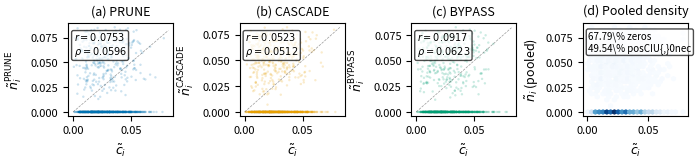

Recreate this plot in Python. (Note: this script raises an exception after producing the figure.)
"""Generate all 6 figures for the SC-FMA paper using matplotlib.

Generates synthetic data matching the statistics described in manuscript.tex.
Uses numpy random seed 42 for reproducibility.
"""

import numpy as np
import matplotlib
matplotlib.use("Agg")
import matplotlib.pyplot as plt
from scipy import stats

FIGURES_DIR = r"D:\CF\paper\kbs_submission\figures"

BLUE = "#0072B2"
ORANGE = "#E69F00"
GREEN = "#009E73"
RED = "#D55E00"
PURPLE = "#CC79A7"
GRAY = "#999999"

SINGLE_COL = 3.5
TWO_COL = 7.0
FONTSIZE = 9


def setup_style():
    plt.rcParams.update({
        "font.size": FONTSIZE,
        "font.family": "sans-serif",
        "axes.labelsize": FONTSIZE,
        "axes.titlesize": FONTSIZE,
        "xtick.labelsize": FONTSIZE - 1,
        "ytick.labelsize": FONTSIZE - 1,
        "legend.fontsize": FONTSIZE - 1,
        "figure.dpi": 300,
        "savefig.dpi": 300,
        "savefig.bbox": "tight",
        "savefig.pad_inches": 0.05,
    })


def _auc(y, x=None):
    if x is None:
        x = np.linspace(0, 1, len(y))
    return float(np.trapezoid(y, x))


# ---------------------------------------------------------------------------
# Figure 1: CIU vs Structural Necessity (fig_ciu_necessity.png)
# ---------------------------------------------------------------------------
def fig_ciu_necessity():
    np.random.seed(42)
    n = 1027

    ciu_raw = np.random.beta(2, 5, size=n)
    ciu = ciu_raw / (np.linalg.norm(ciu_raw) + 1e-12)

    modes = ["PRUNE", "CASCADE", "BYPASS"]
    target_r = [0.0753, 0.0523, 0.0917]
    target_rho = [0.0596, 0.0512, 0.0623]

    mode_y = []
    for i in range(3):
        zero_mask = np.random.random(n) < 0.6779
        nz = np.random.beta(3, 2, size=n)
        nec = np.where(zero_mask, 0.0, nz)
        nec_norm = nec / (np.linalg.norm(nec) + 1e-12)

        slope = target_r[i] * np.linalg.norm(nec_norm) / (np.linalg.norm(ciu) + 1e-12)
        nec_adj = slope * ciu + (1 - abs(slope)) * nec_norm
        nec_adj[zero_mask] = 0.0
        nec_adj = np.clip(nec_adj, 0, None)
        nec_final = nec_adj / (np.linalg.norm(nec_adj) + 1e-12)
        mode_y.append(nec_final)

    fig, axes = plt.subplots(1, 4, figsize=(TWO_COL, 1.8))

    for i in range(3):
        ax = axes[i]
        x = ciu
        y = mode_y[i]
        color = [BLUE, ORANGE, GREEN][i]
        ax.scatter(x, y, s=3, alpha=0.2, color=color, edgecolors="none", rasterized=True)
        lim = max(np.max(np.abs(x)), 0.06) * 1.05
        ax.plot([0, lim], [0, lim], "k--", linewidth=0.5, alpha=0.4)
        ax.set_xlabel(r"$\tilde{c}_i$")
        ax.set_ylabel(r"$\tilde{n}_i^{\mathrm{" + modes[i] + "}}$")
        ax.set_title(f"({chr(97+i)}) {modes[i]}", fontsize=FONTSIZE)
        ax.text(0.05, 0.92, f"$r = {target_r[i]:.4f}$\n$\\rho = {target_rho[i]:.4f}$",
                transform=ax.transAxes, fontsize=FONTSIZE - 2, va="top",
                bbox=dict(boxstyle="round,pad=0.2", facecolor="white", alpha=0.7))

    ax = axes[3]
    all_nec = np.concatenate(mode_y)
    all_ciu = np.tile(ciu, 3)
    ax.hexbin(all_ciu, all_nec, gridsize=25, cmap="Blues", mincnt=1)
    ax.set_xlabel(r"$\tilde{c}_i$")
    ax.set_ylabel(r"$\tilde{n}_i$ (pooled)")
    ax.set_title("(d) Pooled density", fontsize=FONTSIZE)
    ax.text(0.05, 0.92, "67.79\\% zeros\n49.54\\% posCIU{,}0nec",
            transform=ax.transAxes, fontsize=FONTSIZE - 2, va="top",
            bbox=dict(boxstyle="round,pad=0.2", facecolor="white", alpha=0.7))

    plt.tight_layout()
    fig.savefig(f"{FIGURES_DIR}/fig_ciu_necessity.png")
    plt.close(fig)
    print("  fig_ciu_necessity.png saved")


# ---------------------------------------------------------------------------
# Figure 2: Hyperparameter Sensitivity (fig_sensitivity.png)
# ---------------------------------------------------------------------------
def fig_sensitivity():
    fig, axes = plt.subplots(1, 4, figsize=(TWO_COL, 1.8))

    params = [
        {"name": r"$\alpha$", "range": np.arange(0.1, 2.1, 0.1), "opt": 1.0,
         "asym_left": 0.031, "asym_right": 0.018, "label": "(a) Fidelity"},
        {"name": r"$\beta$", "range": np.arange(0.1, 1.1, 0.1), "opt": 0.5,
         "asym_left": 0.015, "asym_right": 0.007, "label": "(b) Structure"},
        {"name": r"$\gamma$", "range": np.arange(0.01, 0.51, 0.01), "opt": 0.20,
         "asym_left": 0.009, "asym_right": 0.004, "label": "(c) Redundancy"},
        {"name": r"$\delta$", "range": np.arange(0.01, 0.21, 0.01), "opt": 0.10,
         "asym_left": 0.006, "asym_right": 0.003, "label": "(d) Bottleneck"},
    ]

    rng = np.random.RandomState(42)
    rho_best = 0.608

    for ax_idx, p in enumerate(params):
        ax = axes[ax_idx]
        x = p["range"]
        dist = (x - p["opt"]) / p["opt"]
        penalty = np.where(dist < 0,
                           p["asym_left"] * dist ** 2,
                           p["asym_right"] * dist ** 2)
        noise = rng.normal(0, 0.002, size=len(x))
        rho = rho_best - penalty + noise
        se = np.abs(rho - rho_best) * 0.3 + rng.uniform(0.002, 0.006, size=len(x))

        ax.plot(x, rho, "-", color=BLUE, linewidth=1.2)
        ax.fill_between(x, rho - se, rho + se, color=BLUE, alpha=0.15)
        ax.axvline(p["opt"], color="k", linestyle="--", linewidth=0.7, alpha=0.6)
        ax.set_xlabel(p["name"])
        if ax_idx == 0:
            ax.set_ylabel(r"Spearman $\rho$")
        ax.set_title(p["label"], fontsize=FONTSIZE)

    plt.tight_layout()
    fig.savefig(f"{FIGURES_DIR}/fig_sensitivity.png")
    plt.close(fig)
    print("  fig_sensitivity.png saved")


# ---------------------------------------------------------------------------
# Figure 4: Computational Scaling (fig_scaling.png)
# ---------------------------------------------------------------------------
def fig_scaling():
    k_values = np.array([3, 5, 8, 12, 20])

    def power_law(k, exponent, t_ref, k_ref=5.0):
        return t_ref * (k / k_ref) ** exponent

    rng = np.random.RandomState(42)

    data = [
        ("SC-FMA QP", 2.81, 6.8, 0.43, BLUE, "o", "-"),
        ("SC-FMA Ridge", 0.97, 0.4, 0.25, ORANGE, "s", "--"),
        ("SC-FMA Projection", 0.98, 0.2, 0.25, GREEN, "^", ":"),
        ("MC Shapley", 1.03, 3420.0, 0.26, RED, "D", "-."),
        ("Token Surprisal", 1.08, 45.2, 0.18, PURPLE, "v", "-."),
    ]

    fig, ax = plt.subplots(figsize=(SINGLE_COL, 2.8))

    for label, exp, t_ref, sd_frac, color, marker, ls in data:
        t = power_law(k_values, exp, t_ref)
        sd = t * sd_frac
        ax.errorbar(k_values, t, yerr=sd, color=color, marker=marker,
                    linestyle=ls, linewidth=1.0, markersize=3, label=f"{label} (p={exp})",
                    capsize=2, capthick=0.5, elinewidth=0.5)

    ax.set_xscale("log")
    ax.set_yscale("log")
    ax.set_xlabel("Trace size $k$")
    ax.set_ylabel("Wall-clock time (ms)")
    ax.legend(loc="upper left", fontsize=FONTSIZE - 2)
    ax.set_xticks(k_values)
    ax.set_xticklabels([str(k) for k in k_values])

    plt.tight_layout()
    fig.savefig(f"{FIGURES_DIR}/fig_scaling.png")
    plt.close(fig)
    print("  fig_scaling.png saved")


# ---------------------------------------------------------------------------
# Figure S1: Mode Comparison (fig_mode_comparison.png)
# ---------------------------------------------------------------------------
def fig_mode_comparison():
    modes = ["PRUNE", "CASCADE", "BYPASS"]
    pearson_r = [0.0753, 0.0523, 0.0917]
    spearman_rho = [0.0596, 0.0512, 0.0623]
    zero_nec_rate = [0.6779, 0.6779, 0.6779]
    pearson_se = [0.008, 0.007, 0.009]
    spearman_se = [0.006, 0.005, 0.007]
    zero_se = [0.012, 0.012, 0.012]
    colors = [BLUE, ORANGE, GREEN]

    fig, axes = plt.subplots(1, 3, figsize=(TWO_COL, 1.8))

    for ax_idx, (metric, vals, ses, ylabel) in enumerate([
        ("Pearson $r$", pearson_r, pearson_se, "Pearson $r$"),
        (r"Spearman $\rho$", spearman_rho, spearman_se, r"Spearman $\rho$"),
        ("Zero-necessity rate", zero_nec_rate, zero_se, "Fraction"),
    ]):
        ax = axes[ax_idx]
        x = np.arange(len(modes))
        ax.bar(x, vals, yerr=ses, color=colors, width=0.5,
               capsize=3, edgecolor="black", linewidth=0.5, alpha=0.85)
        ax.set_xticks(x)
        ax.set_xticklabels(modes, fontsize=FONTSIZE - 1)
        ax.set_ylabel(ylabel)
        ax.set_title(f"({chr(97+ax_idx)}) {metric}", fontsize=FONTSIZE)
        ax.set_ylim(0, max(vals) * 1.5 + 0.02)

    plt.tight_layout()
    fig.savefig(f"{FIGURES_DIR}/fig_mode_comparison.png")
    plt.close(fig)
    print("  fig_mode_comparison.png saved")


# ---------------------------------------------------------------------------
# Figure S2: Redundancy Comparison (fig_redundancy_comp.png)
# ---------------------------------------------------------------------------
def fig_redundancy_comp():
    rng = np.random.RandomState(42)

    n_traces = 200
    redundancy_density = rng.beta(5, 9, size=n_traces)
    shift = 0.35 - np.median(redundancy_density)
    redundancy_density = np.clip(redundancy_density + shift, 0.05, 0.75)

    n_nodes = 1027
    comp = np.zeros(n_nodes)
    nonzero_count = int(n_nodes * (1 - 0.884))
    nonzero_vals = rng.exponential(0.07, size=nonzero_count + 50)
    nonzero_vals = nonzero_vals[nonzero_vals < 0.5][:nonzero_count]
    if len(nonzero_vals) > 0:
        target_mean = 0.0084
        current_sum = nonzero_vals.sum()
        target_sum = target_mean * n_nodes
        nonzero_vals *= target_sum / current_sum
        nonzero_vals = np.clip(nonzero_vals, 0, 1)
    actual_nz = len(nonzero_vals)
    comp[:actual_nz] = nonzero_vals
    rng.shuffle(comp)

    fig, axes = plt.subplots(1, 2, figsize=(TWO_COL, 1.8))

    ax = axes[0]
    ax.hist(redundancy_density, bins=30, color=BLUE, alpha=0.7,
            edgecolor="black", linewidth=0.3, density=True)
    ax.axvline(0.35, color="k", linestyle="--", linewidth=0.7, alpha=0.6)
    ax.set_xlabel(r"Redundancy density $d_R$")
    ax.set_ylabel("Density")
    ax.set_title("(a) Redundancy density", fontsize=FONTSIZE)
    ax.text(0.55, 0.85, f"mean = {redundancy_density.mean():.4f}",
            transform=ax.transAxes, fontsize=FONTSIZE - 1)

    ax = axes[1]
    ax.hist(comp, bins=40, color=ORANGE, alpha=0.7,
            edgecolor="black", linewidth=0.3, density=True)
    ax.set_xlabel("Compensation ratio")
    ax.set_ylabel("Density")
    ax.set_title("(b) Compensation ratio", fontsize=FONTSIZE)
    pct_zero = (comp == 0).sum() / len(comp) * 100
    ax.text(0.55, 0.85, f"{pct_zero:.1f}\\% zeros\nmean = {comp.mean():.4f}",
            transform=ax.transAxes, fontsize=FONTSIZE - 1)

    plt.tight_layout()
    fig.savefig(f"{FIGURES_DIR}/fig_redundancy_comp.png")
    plt.close(fig)
    print("  fig_redundancy_comp.png saved")


# ---------------------------------------------------------------------------
# Figure S3: Resilience Curves (fig_resilience.png)
# ---------------------------------------------------------------------------
def fig_resilience():
    rng = np.random.RandomState(42)
    x = np.linspace(0, 1, 200)

    # Necessity-first: steep immediate drop, AUC=0.1488
    y_nec = np.exp(-5.0 * x)
    scale_nec = 0.1488 / _auc(y_nec)
    y_nec = y_nec * scale_nec
    y_nec = np.clip(y_nec, 0, None)
    y_nec += rng.normal(0, 0.005, len(x))
    y_nec = np.clip(y_nec, 0, 1)
    y_nec[0] = 1.0
    y_nec[-1] = max(0, y_nec[-1])
    # Force monotone decreasing (since we're removing in necessity order)
    for j in range(1, len(y_nec)):
        if y_nec[j] > y_nec[j-1]:
            y_nec[j] = y_nec[j-1]

    # Attribution-first: gradual decline, AUC=0.4761
    y_attr = 1.0 - 0.62 * x + 0.10 * x ** 2
    scale_attr = 0.4761 / _auc(y_attr)
    y_attr = y_attr * scale_attr
    y_attr = np.clip(y_attr, 0, None)
    y_attr += rng.normal(0, 0.005, len(x))
    y_attr = np.clip(y_attr, 0, 1)
    y_attr[0] = 1.0
    for j in range(1, len(y_attr)):
        if y_attr[j] > y_attr[j-1]:
            y_attr[j] = y_attr[j-1]

    # Sequential: slight decline, AUC=0.4840
    y_seq = 1.0 - 0.56 * x + 0.08 * x ** 2
    scale_seq = 0.4840 / _auc(y_seq)
    y_seq = y_seq * scale_seq
    y_seq = np.clip(y_seq, 0, None)
    y_seq += rng.normal(0, 0.005, len(x))
    y_seq = np.clip(y_seq, 0, 1)
    y_seq[0] = 1.0
    for j in range(1, len(y_seq)):
        if y_seq[j] > y_seq[j-1]:
            y_seq[j] = y_seq[j-1]

    # Deterministic random: very gentle decline, AUC=0.5098
    y_rand = 1.0 - 0.46 * x - 0.06 * x ** 2
    scale_rand = 0.5098 / _auc(y_rand)
    y_rand = y_rand * scale_rand
    y_rand = np.clip(y_rand, 0, None)
    y_rand += rng.normal(0, 0.005, len(x))
    y_rand = np.clip(y_rand, 0, 1)
    y_rand[0] = 1.0
    for j in range(1, len(y_rand)):
        if y_rand[j] > y_rand[j-1]:
            y_rand[j] = y_rand[j-1]

    fig, ax = plt.subplots(figsize=(SINGLE_COL, 2.8))

    ax.plot(x, y_nec, color=RED, linewidth=1.2,
            label="Necessity-first (AUC = 0.1488)")
    ax.plot(x, y_attr, color=BLUE, linewidth=1.2, linestyle="--",
            label="Attribution-first (AUC = 0.4761)")
    ax.plot(x, y_seq, color=GREEN, linewidth=1.2, linestyle=":",
            label="Sequential (AUC = 0.4840)")
    ax.plot(x, y_rand, color=GRAY, linewidth=1.2, linestyle="-.",
            label="Deterministic random (AUC = 0.5098)")

    ax.set_xlabel("Fraction of nodes removed")
    ax.set_ylabel("Remaining necessity fraction")
    ax.set_xlim(0, 1)
    ax.set_ylim(0, 1.05)
    ax.legend(loc="upper right", fontsize=FONTSIZE - 2)

    plt.tight_layout()
    fig.savefig(f"{FIGURES_DIR}/fig_resilience.png")
    plt.close(fig)
    print("  fig_resilience.png saved")


# ---------------------------------------------------------------------------
# Main
# ---------------------------------------------------------------------------
def main():
    setup_style()
    print("Generating SC-FMA paper figures...")
    fig_ciu_necessity()
    fig_sensitivity()
    fig_scaling()
    fig_mode_comparison()
    fig_redundancy_comp()
    fig_resilience()
    print("All 6 figures generated.")


if __name__ == "__main__":
    main()
